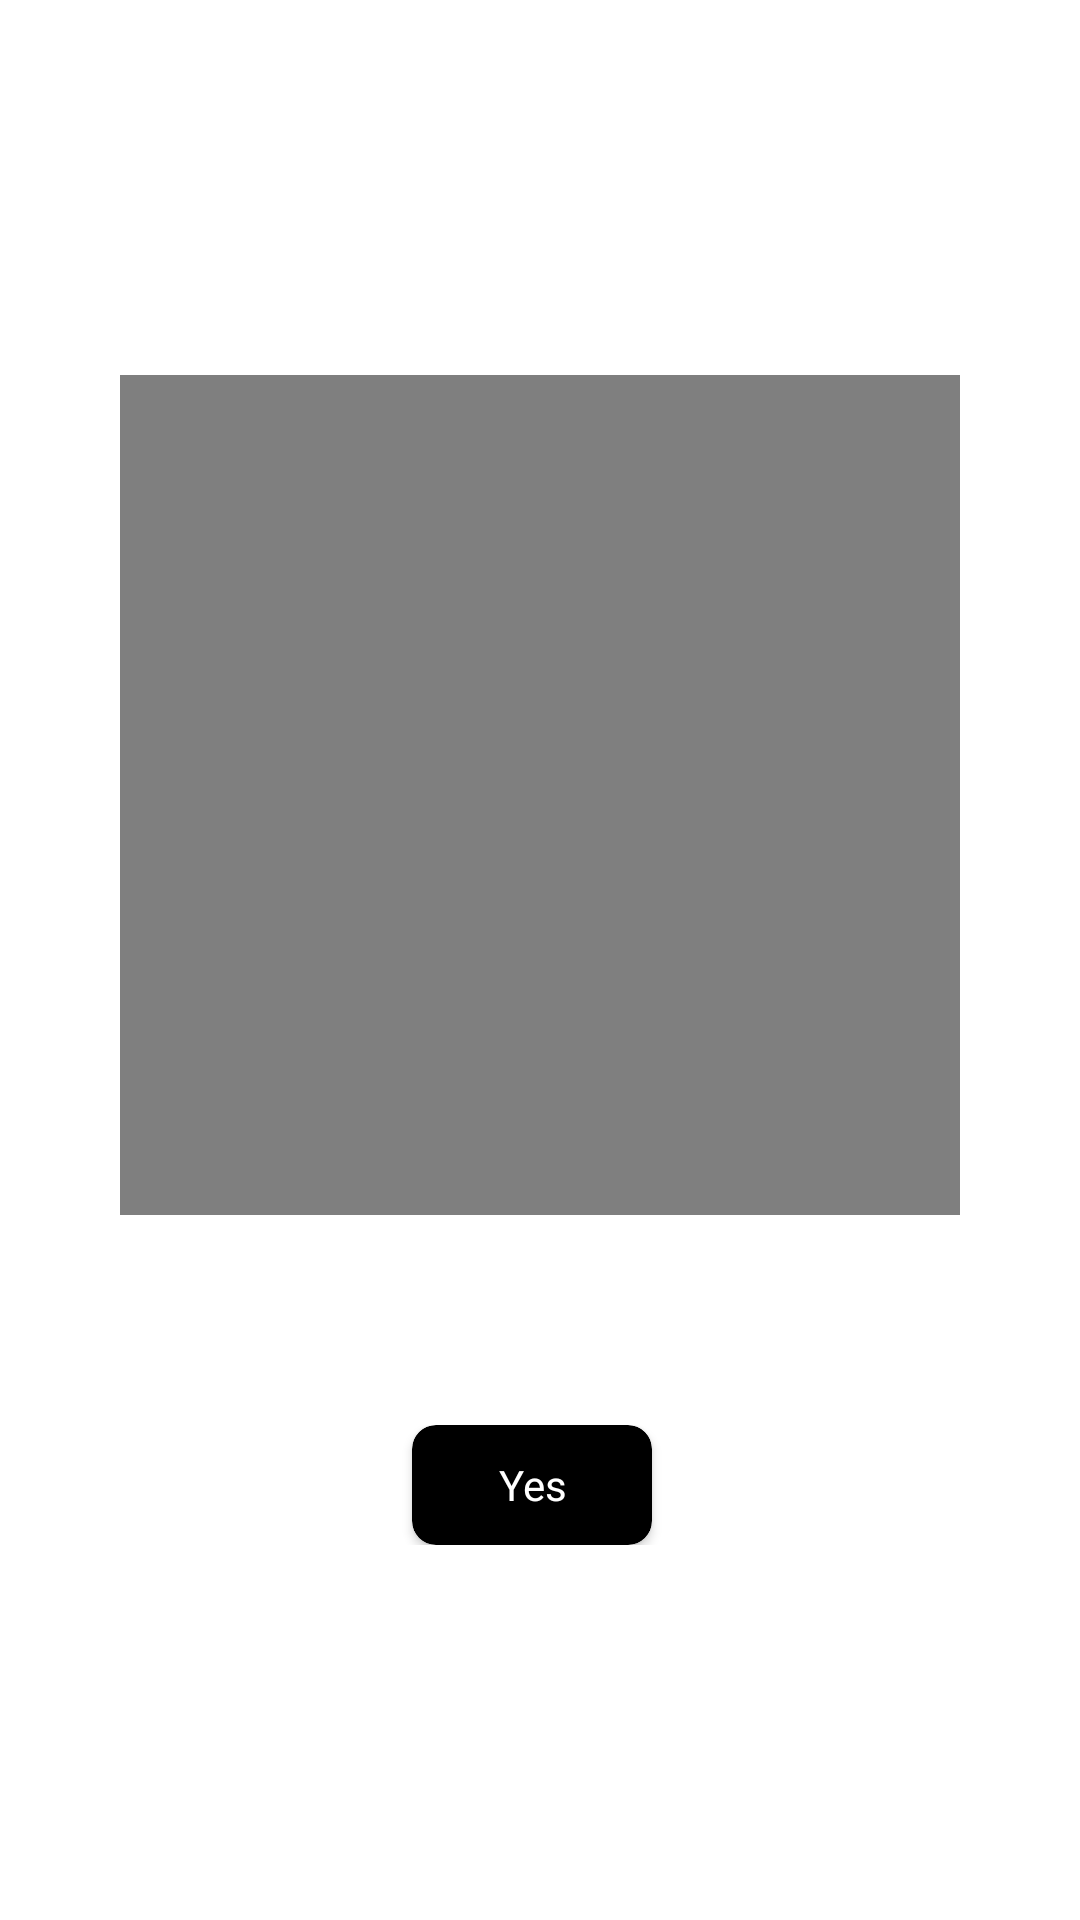

Reconstruct the res/layout file that produces this screen, plus the resources it refers to.
<!-- AndroidManifest.xml: application theme Theme.NaturalSignApp -->
<!-- res/layout/activity_confirm_pickup.xml -->
<?xml version="1.0" encoding="utf-8"?>
<RelativeLayout xmlns:android="http://schemas.android.com/apk/res/android"
    xmlns:app="http://schemas.android.com/apk/res-auto"
    xmlns:tools="http://schemas.android.com/tools"
    android:layout_width="match_parent"
    android:layout_height="match_parent"
    android:background="@color/new_bg"
    tools:context=".screens.ConfirmPickup">


    <LinearLayout
        android:layout_width="wrap_content"
        android:layout_height="wrap_content"
        android:layout_centerInParent="true"
        android:orientation="vertical">

        <LinearLayout
            android:layout_width="wrap_content"
            android:layout_height="wrap_content"
            android:orientation="vertical">

            <VideoView
                android:id="@+id/videoViewConfirm"
                android:layout_width="280dp"
                android:layout_height="280dp"
                android:layout_marginBottom="70dp" />
        </LinearLayout>

        <LinearLayout
            android:layout_width="match_parent"
            android:layout_height="wrap_content"
            android:gravity="center"
            android:orientation="horizontal">

            <androidx.cardview.widget.CardView
                android:id="@+id/yes_btn"
                android:layout_width="80dp"
                android:layout_height="40dp"
                android:layout_marginEnd="5dp"
                android:backgroundTint="@color/black"
                app:cardCornerRadius="8dp">

                <TextView
                    android:layout_width="match_parent"
                    android:layout_height="wrap_content"
                    android:layout_gravity="center"
                    android:gravity="center"
                    android:text="@string/yes"
                    android:textColor="@color/white" />
            </androidx.cardview.widget.CardView>


        </LinearLayout>

    </LinearLayout>


</RelativeLayout>
<!-- resources referenced by this layout -->
<resources>
  <color name="black">#FF000000</color>
  <color name="white">#FFFFFFFF</color>
  <string name="yes">Yes</string>
  <style name="Theme.NaturalSignApp" parent="Theme.MaterialComponents.DayNight.NoActionBar">
          
          <item name="colorPrimary">@color/purple_500</item>
          <item name="colorPrimaryVariant">@color/purple_700</item>
          <item name="colorOnPrimary">@color/white</item>
          
          <item name="colorSecondary">@color/teal_200</item>
          <item name="colorSecondaryVariant">@color/teal_700</item>
          <item name="colorOnSecondary">@color/black</item>
          
          <item name="android:statusBarColor" tools:targetApi="l">@color/black</item>
          
      </style>
  <color name="purple_500">#FF6200EE</color>
  <color name="purple_700">#FF3700B3</color>
  <color name="teal_200">#FF03DAC5</color>
  <color name="teal_700">#FF018786</color>
</resources>
